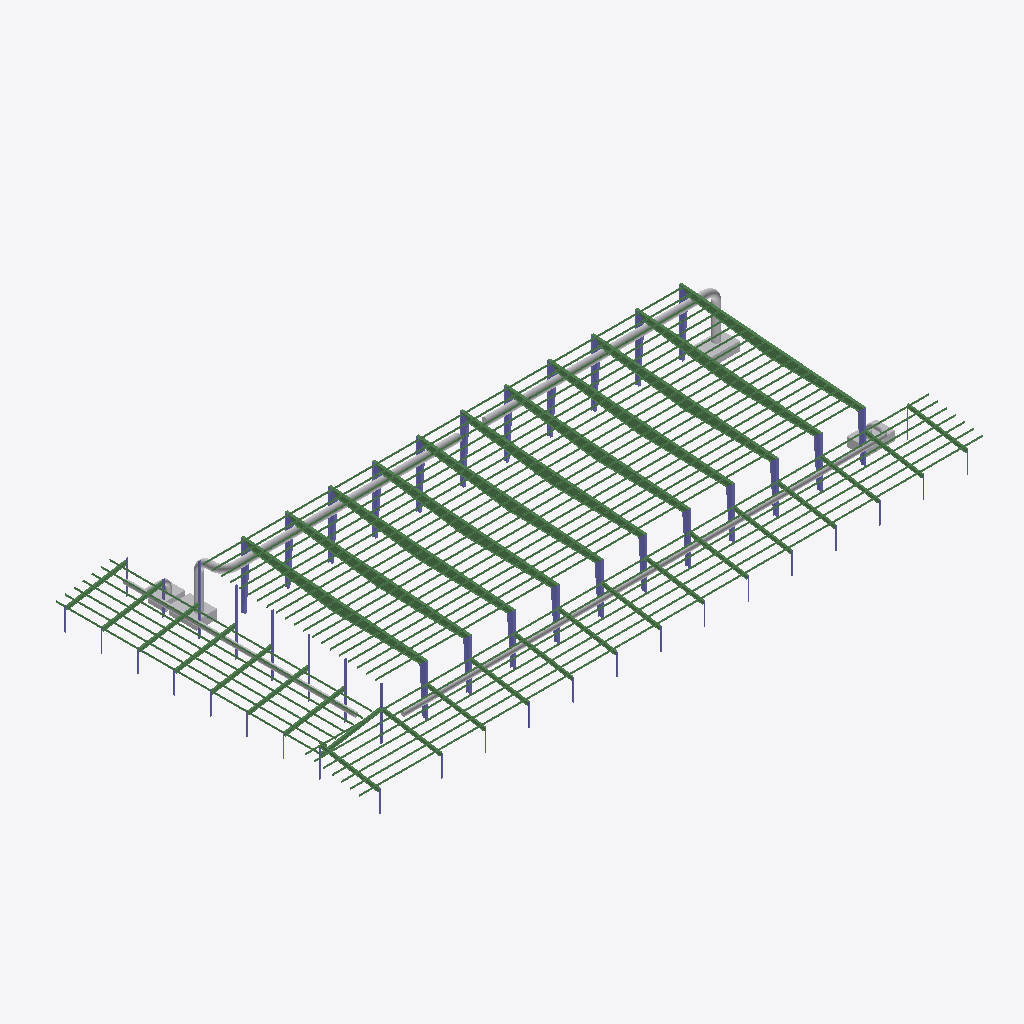
Isometric view of an IFC building model (IFC-SPF (STEP), schema IFC2X3, length unit foot), seen from the south-west, elements coloured by IFC class: 67 beams (green), 45 columns (violet), 21 other elements (light grey).
Extent 104.5 m × 54.3 m × 11.3 m (x, y, z). Storeys (3): Level 1 at 0.00 m; Roof Low at 3.66 m; Roof High at 8.43 m. Elements (143): 67 IfcBeam, 53 IfcColumn, 12 IfcFlowSegment, 7 IfcFlowFitting, 4 IfcBuildingElementProxy.

HEADER;
FILE_DESCRIPTION(('ViewDefinition [CoordinationView_V2.0]'),'2;1');
FILE_NAME('Project Number','2015-02-18T14:52:37',(''),(''),'The EXPRESS Data Manager Version 5.02.0100.07 : 28 Aug 2013','20140606_1530(x64) - Exporter 15.3.0.0 - Alternate UI 15.3.0.0','');
FILE_SCHEMA(('IFC2X3'));
ENDSEC;
DATA;
#102=IFCPROJECT('0tFKKz1G9CEgKrYrMHu8lL',#41,'Project Number',$,$,'Project Name','Project Status',(#91,#99),#86);
#35456=IFCSITE('0tFKKz1G9CEgKrYrMHu8lN',#41,'Default',$,'',#35455,$,$,.ELEMENT.,$,$,$,$,$);
#112=IFCBUILDING('0tFKKz1G9CEgKrYrMHu8lK',#41,'',$,$,#32,$,'',.ELEMENT.,$,$,$);
#121=IFCBUILDINGSTOREY('0tFKKz1G9CEgKrYrLk7tL6',#41,'Level 1',$,$,#119,$,'Level 1',.ELEMENT.,0.0);
#127=IFCBUILDINGSTOREY('0tFKKz1G9CEgKrYrLk6WDW',#41,'Roof Low',$,$,#126,$,'Roof Low',.ELEMENT.,12.0);
#133=IFCBUILDINGSTOREY('0tFKKz1G9CEgKrYrLk6WtK',#41,'Roof High',$,$,#132,$,'Roof High',.ELEMENT.,27.6666666666667);
#16747=IFCFLOWSEGMENT('0xx0WP$TL8D9GW2ZhnBEv6',#41,'Round Duct:Default:361550',$,'Round Duct:Default:122021',#16731,#16745,'361550');
#13810=IFCBEAM('0XefCN6nTE8fs_JmnMFVf2',#41,'Family7:Family7:355684',$,'Family7:Family7:330152',#13621,#13808,'355684');
#12664=IFCBEAM('0XefCN6nTE8fs_JmnMFVfm',#41,'Family7:Family7:355670',$,'Family7:Family7:330152',#12475,#12662,'355670');
#9799=IFCBEAM('0XefCN6nTE8fs_JmnMFVeL',#41,'Family7:Family7:355635',$,'Family7:Family7:330152',#9610,#9797,'355635');
#9226=IFCBEAM('0XefCN6nTE8fs_JmnMFVeA',#41,'Family7:Family7:355628',$,'Family7:Family7:330152',#9037,#9224,'355628');
#8653=IFCBEAM('0XefCN6nTE8fs_JmnMFVe3',#41,'Family7:Family7:355621',$,'Family7:Family7:330152',#8464,#8651,'355621');
#10372=IFCBEAM('0XefCN6nTE8fs_JmnMFVeS',#41,'Family7:Family7:355642',$,'Family7:Family7:330152',#10183,#10370,'355642');
#11518=IFCBEAM('0XefCN6nTE8fs_JmnMFVfk',#41,'Family7:Family7:355656',$,'Family7:Family7:330152',#11329,#11516,'355656');
#12091=IFCBEAM('0XefCN6nTE8fs_JmnMFVff',#41,'Family7:Family7:355663',$,'Family7:Family7:330152',#11902,#12089,'355663');
#13237=IFCBEAM('0XefCN6nTE8fs_JmnMFVfx',#41,'Family7:Family7:355677',$,'Family7:Family7:330152',#13048,#13235,'355677');
#8079=IFCBEAM('0XefCN6nTE8fs_JmnMFVlG',#41,'Family7:Family7:355574',$,'Family7:Family7:330152',#7890,#8077,'355574');
#10945=IFCBEAM('0XefCN6nTE8fs_JmnMFVfd',#41,'Family7:Family7:355649',$,'Family7:Family7:330152',#10756,#10943,'355649');
#20389=IFCFLOWSEGMENT('0xx0WP$TL8D9GW2ZhnBEEy',#41,'Round Duct:Default:362932',$,'Round Duct:Default:122021',#20373,#20387,'362932');
#16709=IFCFLOWSEGMENT('0xx0WP$TL8D9GW2ZhnBEdG',#41,'Round Duct:Default:361432',$,'Round Duct:Default:122021',#16685,#16706,'361432');
#16028=IFCBEAM('0XefCN6nTE8fs_JmnMFUpg',#41,'Girt_Z:10"D:359372',$,'Girt_Z:10"D:350984',#15876,#16026,'359372');
#15038=IFCBEAM('0XefCN6nTE8fs_JmnMFUpc',#41,'Girt_Z:10"D:359360',$,'Girt_Z:10"D:350984',#14886,#15036,'359360');
#15368=IFCBEAM('0XefCN6nTE8fs_JmnMFUpY',#41,'Girt_Z:10"D:359364',$,'Girt_Z:10"D:350984',#15216,#15366,'359364');
#15533=IFCBEAM('0XefCN6nTE8fs_JmnMFUpW',#41,'Girt_Z:10"D:359366',$,'Girt_Z:10"D:350984',#15381,#15531,'359366');
#15698=IFCBEAM('0XefCN6nTE8fs_JmnMFUpk',#41,'Girt_Z:10"D:359368',$,'Girt_Z:10"D:350984',#15546,#15696,'359368');
#15863=IFCBEAM('0XefCN6nTE8fs_JmnMFUpi',#41,'Girt_Z:10"D:359370',$,'Girt_Z:10"D:350984',#15711,#15861,'359370');
#15203=IFCBEAM('0XefCN6nTE8fs_JmnMFUpa',#41,'Girt_Z:10"D:359362',$,'Girt_Z:10"D:350984',#15051,#15201,'359362');
#7172=IFCBEAM('33HZQ$q_11efBHTY6fZnZG',#41,'Girt_Z:10"D:351546',$,'Girt_Z:10"D:350984',#7020,#7170,'351546');
#4532=IFCBEAM('33HZQ$q_11efBHTY6fZnZm',#41,'Girt_Z:10"D:351514',$,'Girt_Z:10"D:350984',#4380,#4530,'351514');
#5357=IFCBEAM('33HZQ$q_11efBHTY6fZnZE',#41,'Girt_Z:10"D:351524',$,'Girt_Z:10"D:350984',#5205,#5355,'351524');
#4352=IFCBEAM('33HZQ$q_11efBHTY6fZnZo',#41,'Girt_Z:10"D:351512',$,'Girt_Z:10"D:350984',#4197,#4350,'351512');
#5027=IFCBEAM('33HZQ$q_11efBHTY6fZnZA',#41,'Girt_Z:10"D:351520',$,'Girt_Z:10"D:350984',#4875,#5025,'351520');
#5192=IFCBEAM('33HZQ$q_11efBHTY6fZnZ8',#41,'Girt_Z:10"D:351522',$,'Girt_Z:10"D:350984',#5040,#5190,'351522');
#5522=IFCBEAM('33HZQ$q_11efBHTY6fZnZC',#41,'Girt_Z:10"D:351526',$,'Girt_Z:10"D:350984',#5370,#5520,'351526');
#6677=IFCBEAM('33HZQ$q_11efBHTY6fZnZU',#41,'Girt_Z:10"D:351540',$,'Girt_Z:10"D:350984',#6525,#6675,'351540');
#7007=IFCBEAM('33HZQ$q_11efBHTY6fZnZI',#41,'Girt_Z:10"D:351544',$,'Girt_Z:10"D:350984',#6855,#7005,'351544');
#4697=IFCBEAM('33HZQ$q_11efBHTY6fZnZs',#41,'Girt_Z:10"D:351516',$,'Girt_Z:10"D:350984',#4545,#4695,'351516');
#4862=IFCBEAM('33HZQ$q_11efBHTY6fZnZq',#41,'Girt_Z:10"D:351518',$,'Girt_Z:10"D:350984',#4710,#4860,'351518');
#6842=IFCBEAM('33HZQ$q_11efBHTY6fZnZS',#41,'Girt_Z:10"D:351542',$,'Girt_Z:10"D:350984',#6690,#6840,'351542');
#7502=IFCBEAM('33HZQ$q_11efBHTY6fZnZK',#41,'Girt_Z:10"D:351550',$,'Girt_Z:10"D:350984',#7350,#7500,'351550');
#5687=IFCBEAM('33HZQ$q_11efBHTY6fZnZ2',#41,'Girt_Z:10"D:351528',$,'Girt_Z:10"D:350984',#5535,#5685,'351528');
#6017=IFCBEAM('33HZQ$q_11efBHTY6fZnZ6',#41,'Girt_Z:10"D:351532',$,'Girt_Z:10"D:350984',#5865,#6015,'351532');
#6182=IFCBEAM('33HZQ$q_11efBHTY6fZnZ4',#41,'Girt_Z:10"D:351534',$,'Girt_Z:10"D:350984',#6030,#6180,'351534');
#6512=IFCBEAM('33HZQ$q_11efBHTY6fZnZO',#41,'Girt_Z:10"D:351538',$,'Girt_Z:10"D:350984',#6360,#6510,'351538');
#7337=IFCBEAM('33HZQ$q_11efBHTY6fZnZM',#41,'Girt_Z:10"D:351548',$,'Girt_Z:10"D:350984',#7185,#7335,'351548');
#5852=IFCBEAM('33HZQ$q_11efBHTY6fZnZ0',#41,'Girt_Z:10"D:351530',$,'Girt_Z:10"D:350984',#5700,#5850,'351530');
#6347=IFCBEAM('33HZQ$q_11efBHTY6fZnZQ',#41,'Girt_Z:10"D:351536',$,'Girt_Z:10"D:350984',#6195,#6345,'351536');
#25093=IFCFLOWSEGMENT('01I7B17JLAjxN_1uGRspjl',#41,'Round Duct:Default:364265',$,'Round Duct:Default:122021',#25077,#25091,'364265');
#27240=IFCBEAM('1vhEh4Ph9DuRd0YEUM7$Q7',#41,'Girt_Z:10"D:367769',$,'Girt_Z:10"D:350984',#27088,#27238,'367769');
#27405=IFCBEAM('1vhEh4Ph9DuRd0YEUM7$Q5',#41,'Girt_Z:10"D:367771',$,'Girt_Z:10"D:350984',#27253,#27403,'367771');
#27570=IFCBEAM('1vhEh4Ph9DuRd0YEUM7$Q3',#41,'Girt_Z:10"D:367773',$,'Girt_Z:10"D:350984',#27418,#27568,'367773');
#27735=IFCBEAM('1vhEh4Ph9DuRd0YEUM7$Q1',#41,'Girt_Z:10"D:367775',$,'Girt_Z:10"D:350984',#27583,#27733,'367775');
#27900=IFCBEAM('1vhEh4Ph9DuRd0YEUM7$Q$',#41,'Girt_Z:10"D:367777',$,'Girt_Z:10"D:350984',#27748,#27898,'367777');
#28065=IFCBEAM('1vhEh4Ph9DuRd0YEUM7$Qz',#41,'Girt_Z:10"D:367779',$,'Girt_Z:10"D:350984',#27913,#28063,'367779');
#28230=IFCBEAM('1vhEh4Ph9DuRd0YEUM7$Qx',#41,'Girt_Z:10"D:367781',$,'Girt_Z:10"D:350984',#28078,#28228,'367781');
#33532=IFCBUILDINGELEMENTPROXY('19l_BziO530AZEIrUv2O9E',#41,'Mechanical Equipment 2:Mechanical Equipment 1:405509',$,'Mechanical Equipment 1',#33531,#33526,'405509',$);
#33608=IFCBUILDINGELEMENTPROXY('19l_BziO530AZEIrUv2O8m',#41,'Mechanical Equipment 4:Mechanical Equipment 1:405627',$,'Mechanical Equipment 1',#33607,#33602,'405627',$);
#33493=IFCBUILDINGELEMENTPROXY('19l_BziO530AZEIrUv2PsQ',#41,'Mechanical Equipment 1:Mechanical Equipment 1:405457',$,'Mechanical Equipment 1',#33492,#33489,'405457',$);
#7873=IFCCOLUMN('0XefCN6nTE8fs_JmnMFVlI',#41,'Column - Tapered:High:355572',$,'High',#7872,#7867,'355572');
#10740=IFCCOLUMN('0XefCN6nTE8fs_JmnMFVeP',#41,'Column - Tapered:High:355647',$,'High',#10739,#10734,'355647');
#12848=IFCCOLUMN('0XefCN6nTE8fs_JmnMFVf$',#41,'Column - Tapered:Low:355673',$,'Low',#12847,#12842,'355673');
#9983=IFCCOLUMN('0XefCN6nTE8fs_JmnMFVeG',#41,'Column - Tapered:Low:355638',$,'Low',#9982,#9977,'355638');
#33570=IFCBUILDINGELEMENTPROXY('19l_BziO530AZEIrUv2O9k',#41,'Mechanical Equipment 3:Mechanical Equipment 1:405541',$,'Mechanical Equipment 1',#33569,#33564,'405541',$);
#9410=IFCCOLUMN('0XefCN6nTE8fs_JmnMFVe9',#41,'Column - Tapered:Low:355631',$,'Low',#9409,#9404,'355631');
#12275=IFCCOLUMN('0XefCN6nTE8fs_JmnMFVfq',#41,'Column - Tapered:Low:355666',$,'Low',#12274,#12269,'355666');
#11702=IFCCOLUMN('0XefCN6nTE8fs_JmnMFVfj',#41,'Column - Tapered:Low:355659',$,'Low',#11701,#11696,'355659');
#8837=IFCCOLUMN('0XefCN6nTE8fs_JmnMFVeE',#41,'Column - Tapered:Low:355624',$,'Low',#8836,#8831,'355624');
#8264=IFCCOLUMN('0XefCN6nTE8fs_JmnMFVe7',#41,'Column - Tapered:Low:355617',$,'Low',#8263,#8258,'355617');
#11129=IFCCOLUMN('0XefCN6nTE8fs_JmnMFVfY',#41,'Column - Tapered:Low:355652',$,'Low',#11128,#11123,'355652');
#28401=IFCBEAM('3hhCjrarX67w2aFTms9HXc',#41,'W-Wide Flange:W21X166:368074',$,'W-Wide Flange:W21X166:357157',#28379,#28399,'368074');
#33903=IFCBEAM('19l_BziO530AZEIrUv2ODe',#41,'W-Wide Flange:W21X166:405795',$,'W-Wide Flange:W21X166:357157',#33881,#33901,'405795');
#28269=IFCBEAM('3hhCjrarX67w2aFTms9HWp',#41,'W-Wide Flange:W21X166:368031',$,'W-Wide Flange:W21X166:357157',#28247,#28267,'368031');
#28313=IFCBEAM('3hhCjrarX67w2aFTms9HW2',#41,'W-Wide Flange:W21X166:368046',$,'W-Wide Flange:W21X166:357157',#28291,#28311,'368046');
#28445=IFCBEAM('3hhCjrarX67w2aFTms9HXq',#41,'W-Wide Flange:W21X166:368088',$,'W-Wide Flange:W21X166:357157',#28423,#28443,'368088');
#7688=IFCCOLUMN('0XefCN6nTE8fs_JmnMFVlK',#41,'Column - Tapered:Low:355570',$,'Low',#7687,#7682,'355570');
#27070=IFCBEAM('1vhEh4Ph9DuRd0YEUM7$5f',#41,'W-Wide Flange:W21X166:367479',$,'W-Wide Flange:W21X166:357157',#27048,#27068,'367479');
#14648=IFCBEAM('0XefCN6nTE8fs_JmnMFUmw',#41,'W-Wide Flange:W21X166:359196',$,'W-Wide Flange:W21X166:357157',#14626,#14646,'359196');
#14692=IFCBEAM('0XefCN6nTE8fs_JmnMFUmC',#41,'W-Wide Flange:W21X166:359210',$,'W-Wide Flange:W21X166:357157',#14670,#14690,'359210');
#16155=IFCBEAM('2TCtHqLXv4B9LpnMR31vzw',#41,'W-Wide Flange:W21X166:360937',$,'W-Wide Flange:W21X166:357157',#16133,#16153,'360937');
#28357=IFCBEAM('3hhCjrarX67w2aFTms9HWG',#41,'W-Wide Flange:W21X166:368060',$,'W-Wide Flange:W21X166:357157',#28335,#28355,'368060');
#16089=IFCBEAM('20lGVHe197WQzgi$zbvP3C',#41,'W-Wide Flange:W21X166:360483',$,'W-Wide Flange:W21X166:357157',#16067,#16087,'360483');
#10556=IFCCOLUMN('0XefCN6nTE8fs_JmnMFVeR',#41,'Column - Tapered:Low:355645',$,'Low',#10555,#10550,'355645');
#13421=IFCCOLUMN('0XefCN6nTE8fs_JmnMFVf6',#41,'Column - Tapered:Low:355680',$,'Low',#13420,#13415,'355680');
#14373=IFCBEAM('0XefCN6nTE8fs_JmnMFUH7',#41,'W-Wide Flange:W21X166:357217',$,'W-Wide Flange:W21X166:357157',#14345,#14371,'357217');
#14604=IFCBEAM('0XefCN6nTE8fs_JmnMFUme',#41,'W-Wide Flange:W21X166:359182',$,'W-Wide Flange:W21X166:357157',#14582,#14602,'359182');
#14472=IFCBEAM('0XefCN6nTE8fs_JmnMFUtE',#41,'W-Wide Flange:W21X166:359144',$,'W-Wide Flange:W21X166:357157',#14450,#14470,'359144');
#14824=IFCBEAM('0XefCN6nTE8fs_JmnMFUnq',#41,'W-Wide Flange:W21X166:359250',$,'W-Wide Flange:W21X166:357157',#14802,#14822,'359250');
#14428=IFCBEAM('0XefCN6nTE8fs_JmnMFUtc',#41,'W-Wide Flange:W21X166:359104',$,'W-Wide Flange:W21X166:357157',#14406,#14426,'359104');
#14516=IFCBEAM('0XefCN6nTE8fs_JmnMFUtI',#41,'W-Wide Flange:W21X166:359156',$,'W-Wide Flange:W21X166:357157',#14494,#14514,'359156');
#14560=IFCBEAM('0XefCN6nTE8fs_JmnMFUma',#41,'W-Wide Flange:W21X166:359170',$,'W-Wide Flange:W21X166:357157',#14538,#14558,'359170');
#14780=IFCBEAM('0XefCN6nTE8fs_JmnMFUnY',#41,'W-Wide Flange:W21X166:359236',$,'W-Wide Flange:W21X166:357157',#14758,#14778,'359236');
#14736=IFCBEAM('0XefCN6nTE8fs_JmnMFUmG',#41,'W-Wide Flange:W21X166:359222',$,'W-Wide Flange:W21X166:357157',#14714,#14734,'359222');
#14868=IFCBEAM('0XefCN6nTE8fs_JmnMFUn6',#41,'W-Wide Flange:W21X166:359264',$,'W-Wide Flange:W21X166:357157',#14846,#14866,'359264');
#11886=IFCCOLUMN('0XefCN6nTE8fs_JmnMFVfh',#41,'Column - Tapered:High:355661',$,'High',#11885,#11880,'355661');
#33947=IFCBEAM('19l_BziO530AZEIrUv2OCS',#41,'W-Wide Flange:W21X166:405847',$,'W-Wide Flange:W21X166:357157',#33925,#33945,'405847');
#9021=IFCCOLUMN('0XefCN6nTE8fs_JmnMFVeC',#41,'Column - Tapered:High:355626',$,'High',#9020,#9015,'355626');
#9594=IFCCOLUMN('0XefCN6nTE8fs_JmnMFVeN',#41,'Column - Tapered:High:355633',$,'High',#9593,#9588,'355633');
#12459=IFCCOLUMN('0XefCN6nTE8fs_JmnMFVfo',#41,'Column - Tapered:High:355668',$,'High',#12458,#12453,'355668');
#10167=IFCCOLUMN('0XefCN6nTE8fs_JmnMFVeU',#41,'Column - Tapered:High:355640',$,'High',#10166,#10161,'355640');
#13032=IFCCOLUMN('0XefCN6nTE8fs_JmnMFVfz',#41,'Column - Tapered:High:355675',$,'High',#13031,#13026,'355675');
#13605=IFCCOLUMN('0XefCN6nTE8fs_JmnMFVf4',#41,'Column - Tapered:High:355682',$,'High',#13604,#13599,'355682');
#11313=IFCCOLUMN('0XefCN6nTE8fs_JmnMFVfW',#41,'Column - Tapered:High:355654',$,'High',#11312,#11307,'355654');
#8448=IFCCOLUMN('0XefCN6nTE8fs_JmnMFVe5',#41,'Column - Tapered:High:355619',$,'High',#8447,#8442,'355619');
#16799=IFCFLOWSEGMENT('0xx0WP$TL8D9GW2ZhnBEBM',#41,'Round Duct:Default:362718',$,'Round Duct:Default:122021',#16783,#16797,'362718');
#20345=IFCFLOWSEGMENT('0xx0WP$TL8D9GW2ZhnBEEB',#41,'Round Duct:Default:362883',$,'Round Duct:Default:122021',#20329,#20343,'362883');
#20363=IFCFLOWFITTING('0xx0WP$TL8D9GW2ZhnBEEO',#41,'Round Elbow:1.5 D:362896',$,'1.5 D',#20362,#20357,'362896');
#25177=IFCCOLUMN('1vhEh4Ph9DuRd0YEUM7$Fo',#41,'W-Wide Flange-Column:W10X33:367084',$,'W10X33',#25176,#25173,'367084');
#25310=IFCCOLUMN('1vhEh4Ph9DuRd0YEUM7$Fe',#41,'W-Wide Flange-Column:W10X33:367094',$,'W10X33',#25309,#25306,'367094');
#25354=IFCCOLUMN('1vhEh4Ph9DuRd0YEUM7$Fc',#41,'W-Wide Flange-Column:W10X33:367096',$,'W10X33',#25353,#25350,'367096');
#20407=IFCFLOWFITTING('0xx0WP$TL8D9GW2ZhnBEFx',#41,'Round Elbow:1.5 D:362995',$,'1.5 D',#20406,#20401,'362995');
#25222=IFCCOLUMN('1vhEh4Ph9DuRd0YEUM7$Fm',#41,'W-Wide Flange-Column:W10X33:367086',$,'W10X33',#25221,#25218,'367086');
#25442=IFCCOLUMN('1vhEh4Ph9DuRd0YEUM7$FY',#41,'W-Wide Flange-Column:W10X33:367100',$,'W10X33',#25441,#25438,'367100');
#20318=IFCFLOWFITTING('0xx0WP$TL8D9GW2ZhnBECw',#41,'Round Elbow:1.5 D:362802',$,'1.5 D',#20317,#20312,'362802');
#25398=IFCCOLUMN('1vhEh4Ph9DuRd0YEUM7$Fa',#41,'W-Wide Flange-Column:W10X33:367098',$,'W10X33',#25397,#25394,'367098');
#23390=IFCFLOWSEGMENT('01I7B17JLAjxN_1uGRsp$t',#41,'Round Duct:Default:363121',$,'Round Duct:Default:122021',#23374,#23388,'363121');
#25486=IFCCOLUMN('1vhEh4Ph9DuRd0YEUM7$FW',#41,'W-Wide Flange-Column:W10X33:367102',$,'W10X33',#25485,#25482,'367102');
#16414=IFCCOLUMN('2TCtHqLXv4B9LpnMR31vol',#41,'HSS-Hollow Structural Section-Column:HSS6X6X1/4:361020',$,'HSS6X6X1/4',#16413,#16410,'361020');
#14105=IFCCOLUMN('0XefCN6nTE8fs_JmnMFVbW',#41,'HSS-Hollow Structural Section-Column:HSS6X6X1/4:355910',$,'HSS6X6X1/4',#14104,#14099,'355910');
#14171=IFCCOLUMN('0XefCN6nTE8fs_JmnMFVbf',#41,'HSS-Hollow Structural Section-Column:HSS6X6X1/4:355919',$,'HSS6X6X1/4',#14170,#14165,'355919');
#14237=IFCCOLUMN('0XefCN6nTE8fs_JmnMFVb_',#41,'HSS-Hollow Structural Section-Column:HSS6X6X1/4:355928',$,'HSS6X6X1/4',#14236,#14231,'355928');
#14259=IFCCOLUMN('0XefCN6nTE8fs_JmnMFVbz',#41,'HSS-Hollow Structural Section-Column:HSS6X6X1/4:355931',$,'HSS6X6X1/4',#14258,#14253,'355931');
#16113=IFCCOLUMN('2TCtHqLXv4B9LpnMR31vzq',#41,'HSS-Hollow Structural Section-Column:HSS6X6X1/4:360935',$,'HSS6X6X1/4',#16112,#16107,'360935');
#25266=IFCCOLUMN('1vhEh4Ph9DuRd0YEUM7$Fg',#41,'W-Wide Flange-Column:W10X33:367092',$,'W10X33',#25265,#25262,'367092');
#26000=IFCCOLUMN('1vhEh4Ph9DuRd0YEUM7$2I',#41,'HSS-Hollow Structural Section-Column:HSS6X6X1/4:367244',$,'HSS6X6X1/4',#25999,#25996,'367244');
#26257=IFCCOLUMN('1vhEh4Ph9DuRd0YEUM7$2G',#41,'HSS-Hollow Structural Section-Column:HSS6X6X1/4:367246',$,'HSS6X6X1/4',#26256,#26253,'367246');
#14127=IFCCOLUMN('0XefCN6nTE8fs_JmnMFVbl',#41,'HSS-Hollow Structural Section-Column:HSS6X6X1/4:355913',$,'HSS6X6X1/4',#14126,#14121,'355913');
#14281=IFCCOLUMN('0XefCN6nTE8fs_JmnMFVbu',#41,'HSS-Hollow Structural Section-Column:HSS6X6X1/4:355934',$,'HSS6X6X1/4',#14280,#14275,'355934');
#14325=IFCCOLUMN('0XefCN6nTE8fs_JmnMFVdO',#41,'HSS-Hollow Structural Section-Column:HSS6X6X1/4:356094',$,'HSS6X6X1/4',#14324,#14319,'356094');
#25137=IFCFLOWFITTING('01I7B17JLAjxN_1uGRsph6',#41,'Round Elbow:1.5 D:364352',$,'1.5 D',#25136,#25131,'364352');
#26514=IFCCOLUMN('1vhEh4Ph9DuRd0YEUM7$2E',#41,'HSS-Hollow Structural Section-Column:HSS6X6X1/4:367248',$,'HSS6X6X1/4',#26513,#26510,'367248');
#14149=IFCCOLUMN('0XefCN6nTE8fs_JmnMFVbg',#41,'HSS-Hollow Structural Section-Column:HSS6X6X1/4:355916',$,'HSS6X6X1/4',#14148,#14143,'355916');
#25743=IFCCOLUMN('1vhEh4Ph9DuRd0YEUM7$2O',#41,'HSS-Hollow Structural Section-Column:HSS6X6X1/4:367238',$,'HSS6X6X1/4',#25742,#25739,'367238');
#26771=IFCCOLUMN('1vhEh4Ph9DuRd0YEUM7$2C',#41,'HSS-Hollow Structural Section-Column:HSS6X6X1/4:367250',$,'HSS6X6X1/4',#26770,#26767,'367250');
#23320=IFCFLOWFITTING('0xx0WP$TL8D9GW2ZhnBE0k',#41,'Round Elbow:1.5 D:363046',$,'1.5 D',#23319,#23314,'363046');
#23364=IFCFLOWFITTING('0xx0WP$TL8D9GW2ZhnBE1B',#41,'Round Elbow:1.5 D:363075',$,'1.5 D',#23363,#23358,'363075');
#25119=IFCFLOWSEGMENT('01I7B17JLAjxN_1uGRspgr',#41,'Round Duct:Default:364339',$,'Round Duct:Default:122021',#25103,#25117,'364339');
#20433=IFCFLOWSEGMENT('0xx0WP$TL8D9GW2ZhnBE0Q',#41,'Round Duct:Default:363026',$,'Round Duct:Default:122021',#20417,#20431,'363026');
#23416=IFCFLOWSEGMENT('01I7B17JLAjxN_1uGRspyS',#41,'Round Duct:Default:363162',$,'Round Duct:Default:122021',#23400,#23414,'363162');
#16773=IFCFLOWSEGMENT('0xx0WP$TL8D9GW2ZhnBEwd',#41,'Round Duct:Default:361647',$,'Round Duct:Default:122021',#16757,#16771,'361647');
ENDSEC;